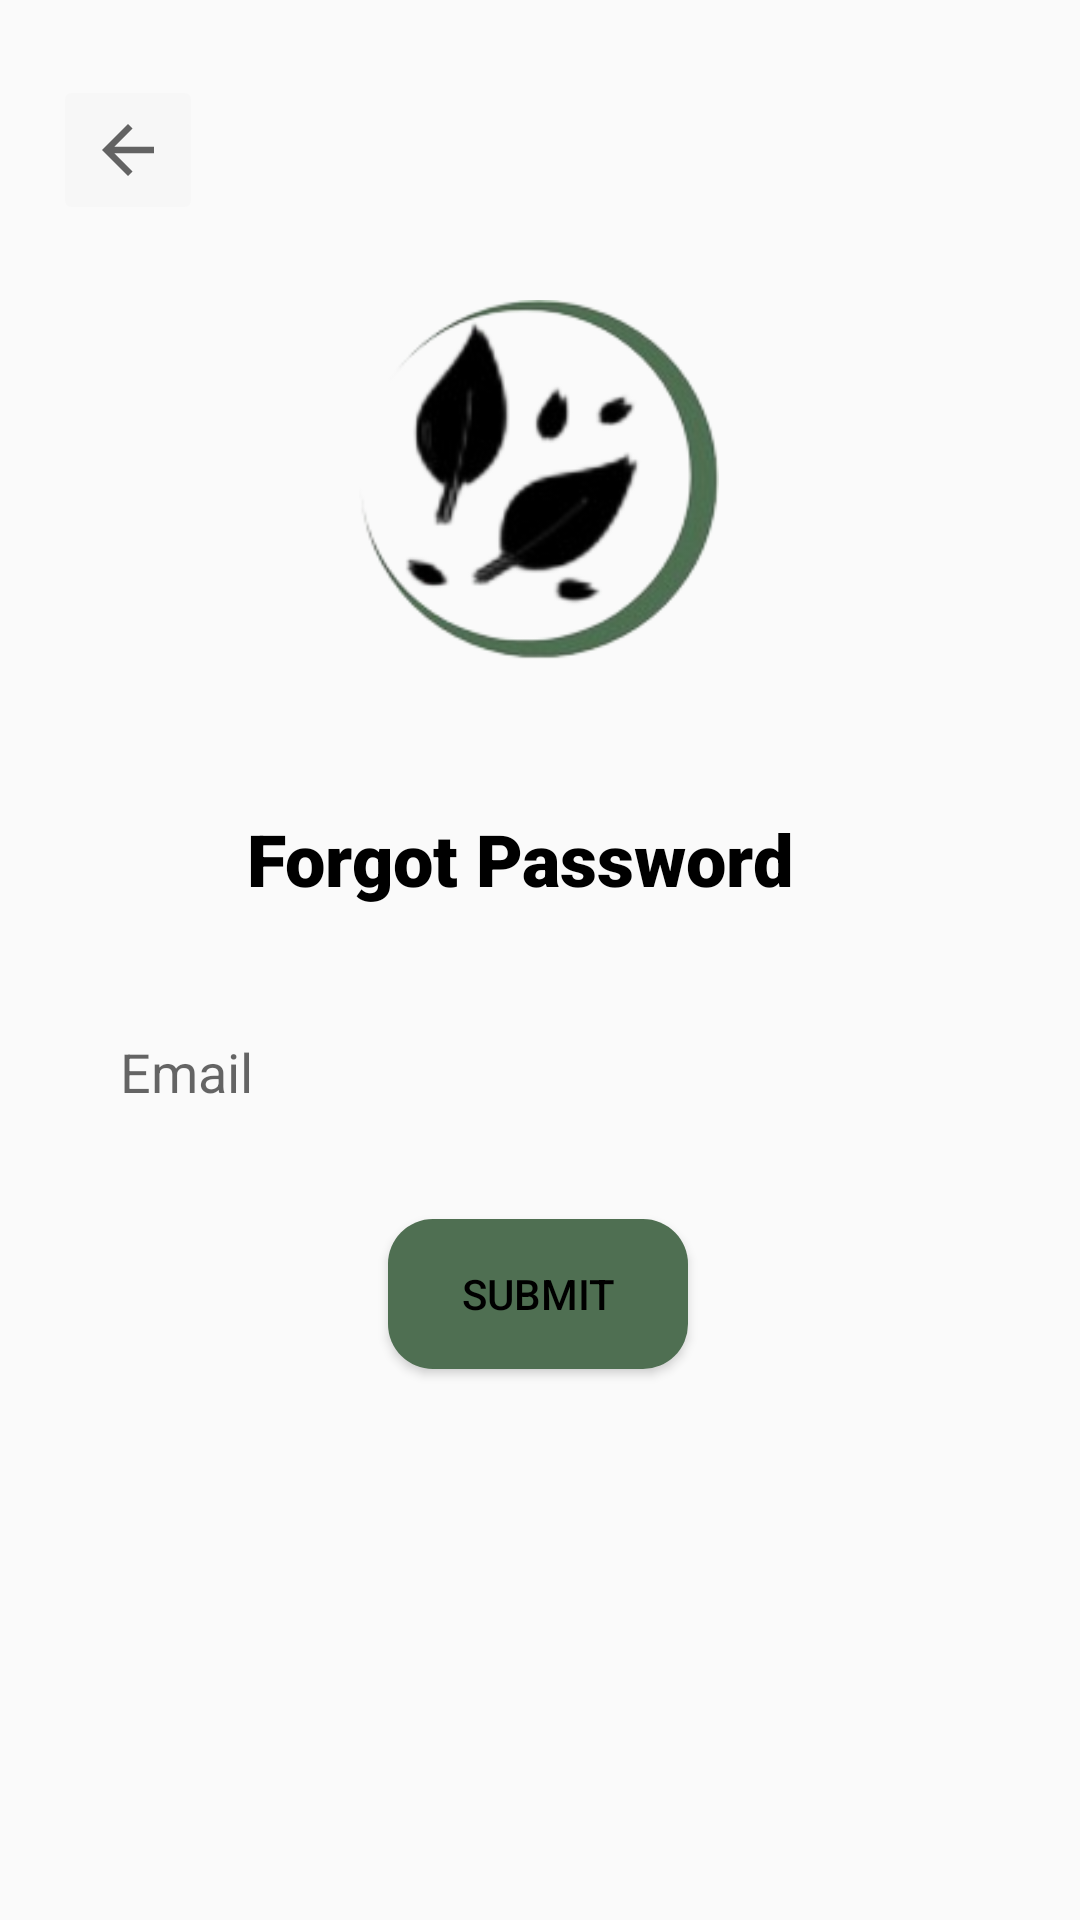

Write the Android layout XML for this screen, with the resource values it uses.
<!-- AndroidManifest.xml: application theme Theme.Eartheden -->
<!-- res/layout/activity_forgot_password.xml -->
<?xml version="1.0" encoding="utf-8"?>
<androidx.constraintlayout.widget.ConstraintLayout xmlns:android="http://schemas.android.com/apk/res/android"
    xmlns:app="http://schemas.android.com/apk/res-auto"
    xmlns:tools="http://schemas.android.com/tools"
    android:id="@+id/container"
    android:layout_width="match_parent"
    android:layout_height="match_parent"
    tools:layout_editor_absoluteX="0dp"
    tools:layout_editor_absoluteY="-110dp">
    


    <Button
        android:id="@+id/forgot_submitbtn"
        style="color"
        android:layout_width="100dp"
        android:layout_height="50dp"
        android:layout_marginTop="24dp"
        android:background="@drawable/greenbg"
        android:text="@string/submit"
        android:textColor="#000000"
        app:layout_constraintEnd_toEndOf="parent"
        app:layout_constraintHorizontal_bias="0.498"
        app:layout_constraintStart_toStartOf="parent"
        app:layout_constraintTop_toBottomOf="@+id/forgot_emailtxt" />

    <EditText
        android:id="@+id/forgot_emailtxt"
        android:layout_width="250dp"
        android:layout_height="50dp"
        android:layout_marginTop="30dp"
        android:layout_marginEnd="80dp"
        android:background="@drawable/greenss"
        android:ems="10"
        android:hint="@string/email"
        android:inputType="text"
        android:padding="10dp"
        app:layout_constraintEnd_toEndOf="parent"
        app:layout_constraintTop_toBottomOf="@+id/forgot_forgottxt" />

    <TextView
        android:id="@+id/forgot_forgottxt"
        android:layout_width="wrap_content"
        android:layout_height="wrap_content"
        android:layout_marginStart="173dp"
        android:layout_marginTop="50dp"
        android:layout_marginEnd="177dp"
        android:fontFamily="sans-serif-black"
        android:text="Forgot Password"
        android:textColor="#000000"
        android:textSize="24sp"
        app:layout_constraintEnd_toEndOf="parent"
        app:layout_constraintHorizontal_bias="0.528"
        app:layout_constraintStart_toStartOf="parent"
        app:layout_constraintTop_toBottomOf="@+id/forgot_logoimg" />

    <ImageView
        android:id="@+id/forgot_logoimg"
        android:layout_width="120dp"
        android:layout_height="120dp"
        android:layout_marginTop="100dp"
        app:layout_constraintEnd_toEndOf="parent"
        app:layout_constraintHorizontal_bias="0.498"
        app:layout_constraintStart_toStartOf="parent"
        app:layout_constraintTop_toTopOf="parent"
        app:srcCompat="@drawable/news_removebg_preview" />

    <ImageButton
        android:id="@+id/forgot_backbtn"
        android:layout_width="50dp"
        android:layout_height="50dp"
        android:layout_marginTop="25dp"
        android:backgroundTint="@color/cardview_shadow_end_color"
        android:scaleType="fitCenter"
        app:layout_constraintEnd_toEndOf="parent"
        app:layout_constraintHorizontal_bias="0.057"
        app:layout_constraintStart_toStartOf="parent"
        app:layout_constraintTop_toTopOf="parent"
        app:srcCompat="?attr/homeAsUpIndicator" />

</androidx.constraintlayout.widget.ConstraintLayout>
<!-- resources referenced by this layout -->
<resources>
  <!-- drawable greenbg (drawable) -->
  <?xml version="1.0" encoding="utf-8"?>
  <shape android:shape="rectangle" xmlns:android="http://schemas.android.com/apk/res/android">
  
      <solid android:color="#4F6F52"/>
      <corners android:radius="15dp"/>
  </shape>
  <!-- drawable news_removebg_preview: png bitmap (drawable, 22587 bytes) -->
  <string name="email">Email</string>
  <string name="submit">Submit</string>
  <style name="Theme.Eartheden" parent="Theme.AppCompat.Light">
          
          <item name="colorPrimary">@color/purple_500</item>
          <item name="colorPrimaryVariant">@color/purple_700</item>
          <item name="colorOnPrimary">@color/white</item>
          
          <item name="colorSecondary">@color/teal_200</item>
          <item name="colorSecondaryVariant">@color/teal_700</item>
          <item name="colorOnSecondary">@color/black</item>
          
          <item name="android:statusBarColor">?attr/colorPrimaryVariant</item>
          
      </style>
  <color name="purple_500">#FF6200EE</color>
  <color name="purple_700">#FF3700B3</color>
  <color name="white">#FFFFFFFF</color>
  <color name="teal_200">#FF03DAC5</color>
  <color name="teal_700">#FF018786</color>
  <color name="black">#FF000000</color>
</resources>
